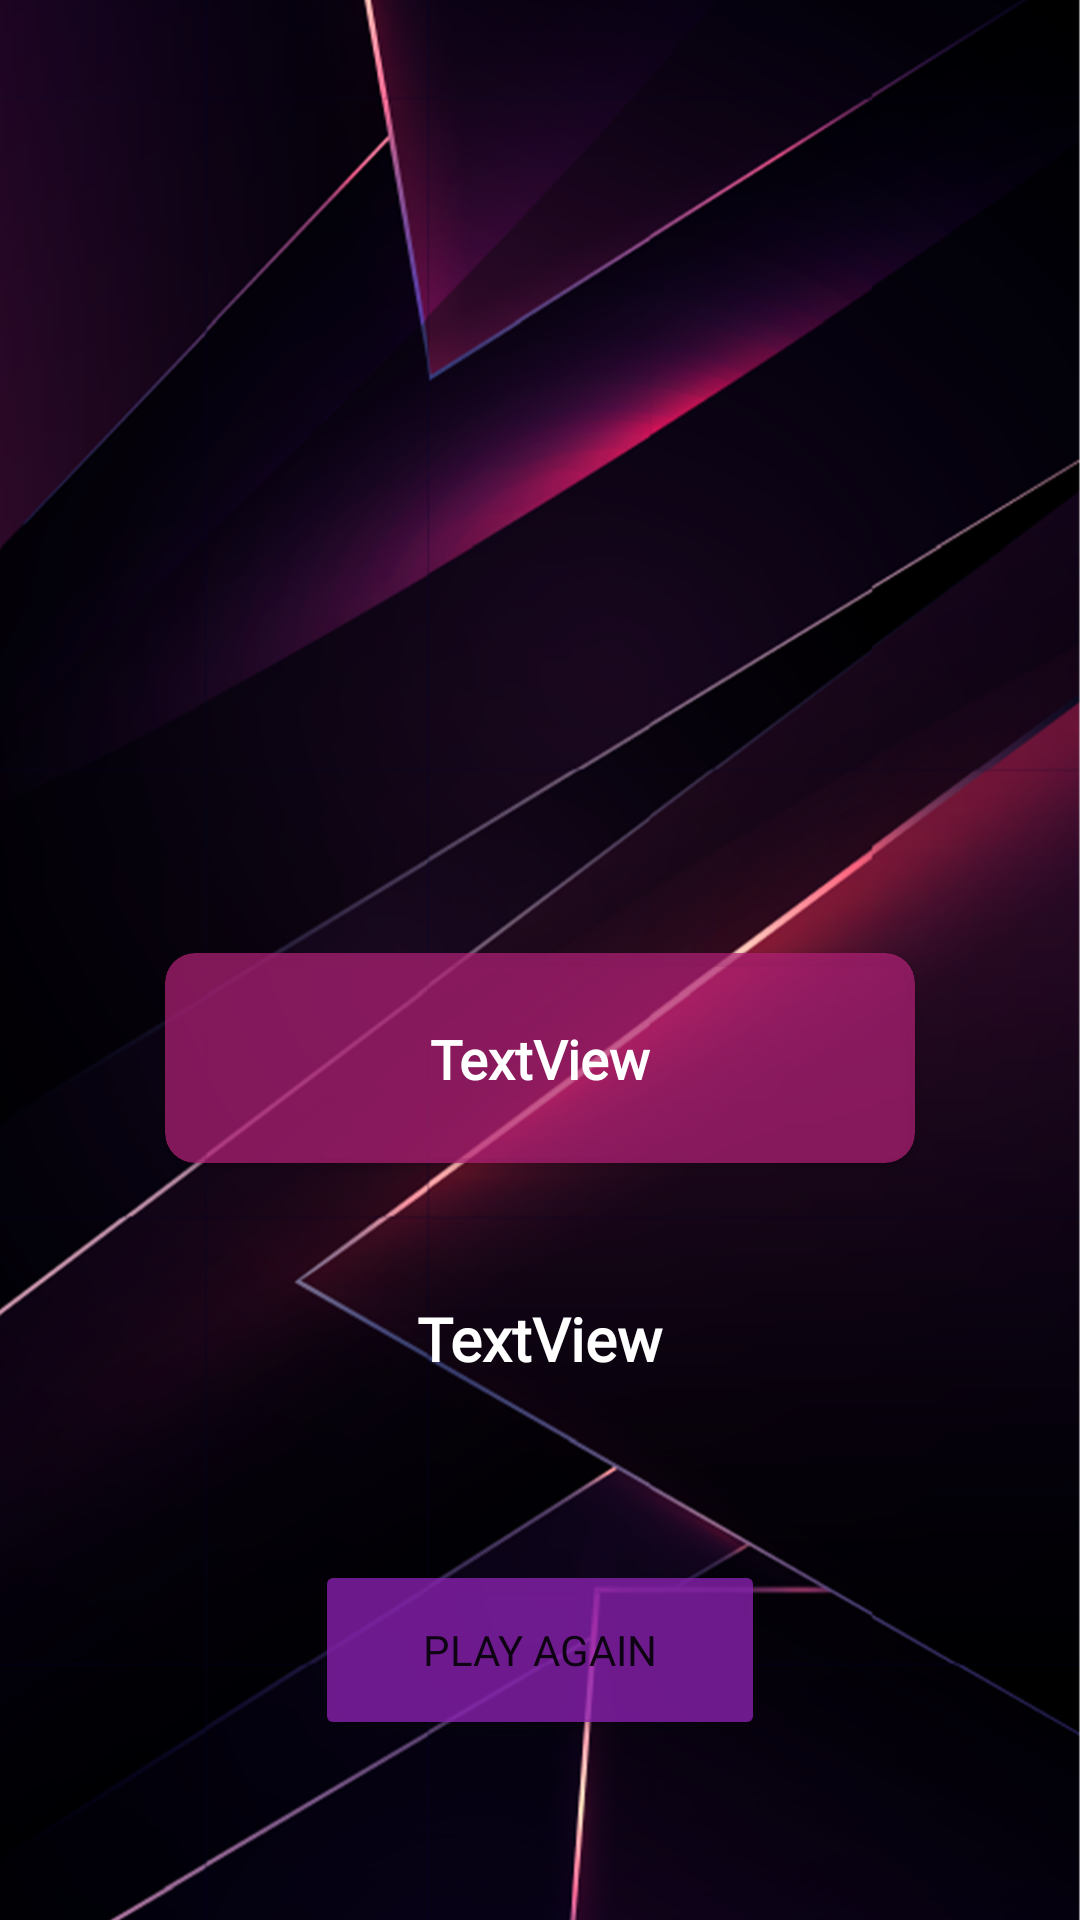

Reconstruct the res/layout file that produces this screen, plus the resources it refers to.
<!-- AndroidManifest.xml: application theme Theme.SolarShield -->
<!-- res/layout/activity_exxzzxjs.xml -->
<?xml version="1.0" encoding="utf-8"?>
<androidx.constraintlayout.widget.ConstraintLayout xmlns:android="http://schemas.android.com/apk/res/android"
    xmlns:app="http://schemas.android.com/apk/res-auto"
    xmlns:tools="http://schemas.android.com/tools"
    android:layout_width="match_parent"
    android:layout_height="match_parent"
    android:background="@drawable/slr_bg"
    tools:context=".jiduygc.Asoxicjxs">

    <ImageView
        android:id="@+id/gft_slr_img"
        android:layout_width="250dp"
        android:visibility="gone"
        android:layout_height="250dp"
        app:layout_constraintBottom_toBottomOf="parent"
        app:layout_constraintEnd_toEndOf="parent"
        app:layout_constraintStart_toStartOf="parent"
        app:layout_constraintTop_toTopOf="parent"
        app:layout_constraintVertical_bias="0.26"
        app:srcCompat="@drawable/slr_gft_it" />

    <TextView
        android:id="@+id/clts_slr_text"
        android:layout_width="wrap_content"
        android:layout_height="wrap_content"
        android:visibility="gone"
        android:text="You collected more than 4 items"
        android:textColor="@color/white"
        android:textSize="20sp"
        android:textStyle="bold"
        app:layout_constraintBottom_toTopOf="@+id/gft_slr_img"
        app:layout_constraintEnd_toEndOf="parent"
        app:layout_constraintStart_toStartOf="parent"
        app:layout_constraintTop_toTopOf="parent"
        app:layout_constraintVertical_bias="1.0" />

    <androidx.cardview.widget.CardView
        android:id="@+id/crd_bns"
        android:visibility="gone"
        android:layout_width="250dp"
        android:layout_height="80dp"
        app:cardBackgroundColor="@color/clr_slr"
        app:cardCornerRadius="10dp"
        app:layout_constraintBottom_toBottomOf="parent"
        app:layout_constraintEnd_toEndOf="parent"
        app:layout_constraintStart_toStartOf="parent"
        app:layout_constraintTop_toBottomOf="@+id/gft_slr_img"
        app:layout_constraintVertical_bias="0.0">

        <androidx.constraintlayout.widget.ConstraintLayout
            android:layout_width="match_parent"
            android:layout_height="match_parent">

            <TextView
                android:id="@+id/tv_bns_txt"
                android:layout_width="wrap_content"
                android:layout_height="wrap_content"
                android:fontFamily="@font/slr_bold"
                android:text="Bonus : x2"
                android:textColor="@color/white"
                android:textSize="18sp"
                android:textStyle="bold"
                app:layout_constraintBottom_toBottomOf="parent"
                app:layout_constraintEnd_toEndOf="parent"
                app:layout_constraintStart_toStartOf="parent"
                app:layout_constraintTop_toTopOf="parent" />
        </androidx.constraintlayout.widget.ConstraintLayout>
    </androidx.cardview.widget.CardView>

    <Button
        android:id="@+id/b_slr_sh"
        android:layout_width="150dp"
        android:layout_height="60dp"
        android:visibility="gone"
        android:text="Take Bonus"
        android:fontFamily="@font/slr_bold"
        android:backgroundTint="@color/_b"
        app:layout_constraintBottom_toBottomOf="parent"
        app:layout_constraintEnd_toEndOf="parent"
        app:layout_constraintStart_toStartOf="parent"
        app:layout_constraintTop_toBottomOf="@+id/crd_bns" />

    <ImageView
        android:id="@+id/im_res_clr"
        android:layout_width="250dp"
        android:layout_height="250dp"
        android:layout_marginTop="30dp"
        app:layout_constraintEnd_toEndOf="parent"
        app:layout_constraintStart_toStartOf="parent"
        app:layout_constraintTop_toTopOf="parent"
        app:srcCompat="@drawable/slr_shiled_it_5" />

    <androidx.cardview.widget.CardView
        android:id="@+id/crd_res"
        android:layout_width="250dp"
        android:layout_height="70dp"
        app:cardCornerRadius="10dp"
        app:cardBackgroundColor="@color/clr_slr"
        app:layout_constraintBottom_toBottomOf="parent"
        app:layout_constraintEnd_toEndOf="parent"
        app:layout_constraintStart_toStartOf="parent"
        app:layout_constraintTop_toBottomOf="@+id/im_res_clr"
        app:layout_constraintVertical_bias="0.13">

        <androidx.constraintlayout.widget.ConstraintLayout
            android:layout_width="match_parent"
            android:layout_height="match_parent">

            <TextView
                android:id="@+id/tv_total_won"
                android:layout_width="wrap_content"
                android:layout_height="wrap_content"
                android:fontFamily="@font/slr_bold"
                android:text="TextView"
                android:textColor="@color/white"
                android:textSize="18sp"
                android:textStyle="bold"
                app:layout_constraintBottom_toBottomOf="parent"
                app:layout_constraintEnd_toEndOf="parent"
                app:layout_constraintStart_toStartOf="parent"
                app:layout_constraintTop_toTopOf="parent" />
        </androidx.constraintlayout.widget.ConstraintLayout>
    </androidx.cardview.widget.CardView>

    <TextView
        android:id="@+id/best_scr"
        android:layout_width="wrap_content"
        android:layout_height="wrap_content"
        android:text="TextView"
        android:textColor="@color/white"
        android:textStyle="bold"
        android:textSize="20sp"
        android:fontFamily="@font/slr_bold"
        app:layout_constraintBottom_toBottomOf="parent"
        app:layout_constraintEnd_toEndOf="parent"
        app:layout_constraintStart_toStartOf="parent"
        app:layout_constraintTop_toBottomOf="@+id/crd_res"
        app:layout_constraintVertical_bias="0.19999999" />

    <Button
        android:id="@+id/b_slr_pl_ag"
        android:layout_width="150dp"
        android:layout_height="60dp"
        android:text="Play Again"
        android:fontFamily="@font/slr_bold"
        android:backgroundTint="@color/_b"
        app:layout_constraintBottom_toBottomOf="parent"
        app:layout_constraintEnd_toEndOf="parent"
        app:layout_constraintStart_toStartOf="parent"
        app:layout_constraintTop_toBottomOf="@+id/best_scr" />
</androidx.constraintlayout.widget.ConstraintLayout>
<!-- resources referenced by this layout -->
<resources>
  <color name="_b">#C98921AF</color>
  <color name="clr_slr">#B9AF2176</color>
  <color name="white">#FFFFFFFF</color>
  <!-- drawable slr_bg: png bitmap (drawable, 469152 bytes) -->
  <style name="Theme.SolarShield" parent="Theme.MaterialComponents.DayNight.DarkActionBar">
          
          <item name="colorPrimary">@color/purple_500</item>
          <item name="colorPrimaryVariant">@color/purple_700</item>
          <item name="colorOnPrimary">@color/white</item>
          
          <item name="colorSecondary">@color/teal_200</item>
          <item name="colorSecondaryVariant">@color/teal_700</item>
          <item name="colorOnSecondary">@color/black</item>
          <item name="android:windowFullscreen">true</item>
          <item name="android:windowDisablePreview">true</item>
          <item name="windowActionBar">false</item>
          <item name="windowNoTitle">true</item>
          
          <item name="android:statusBarColor">?attr/colorPrimaryVariant</item>
          
      </style>
  <color name="purple_500">#FF6200EE</color>
  <color name="purple_700">#FF3700B3</color>
  <color name="teal_200">#D2C8249A</color>
  <color name="teal_700">#FF018786</color>
  <color name="black">#FF000000</color>
</resources>
